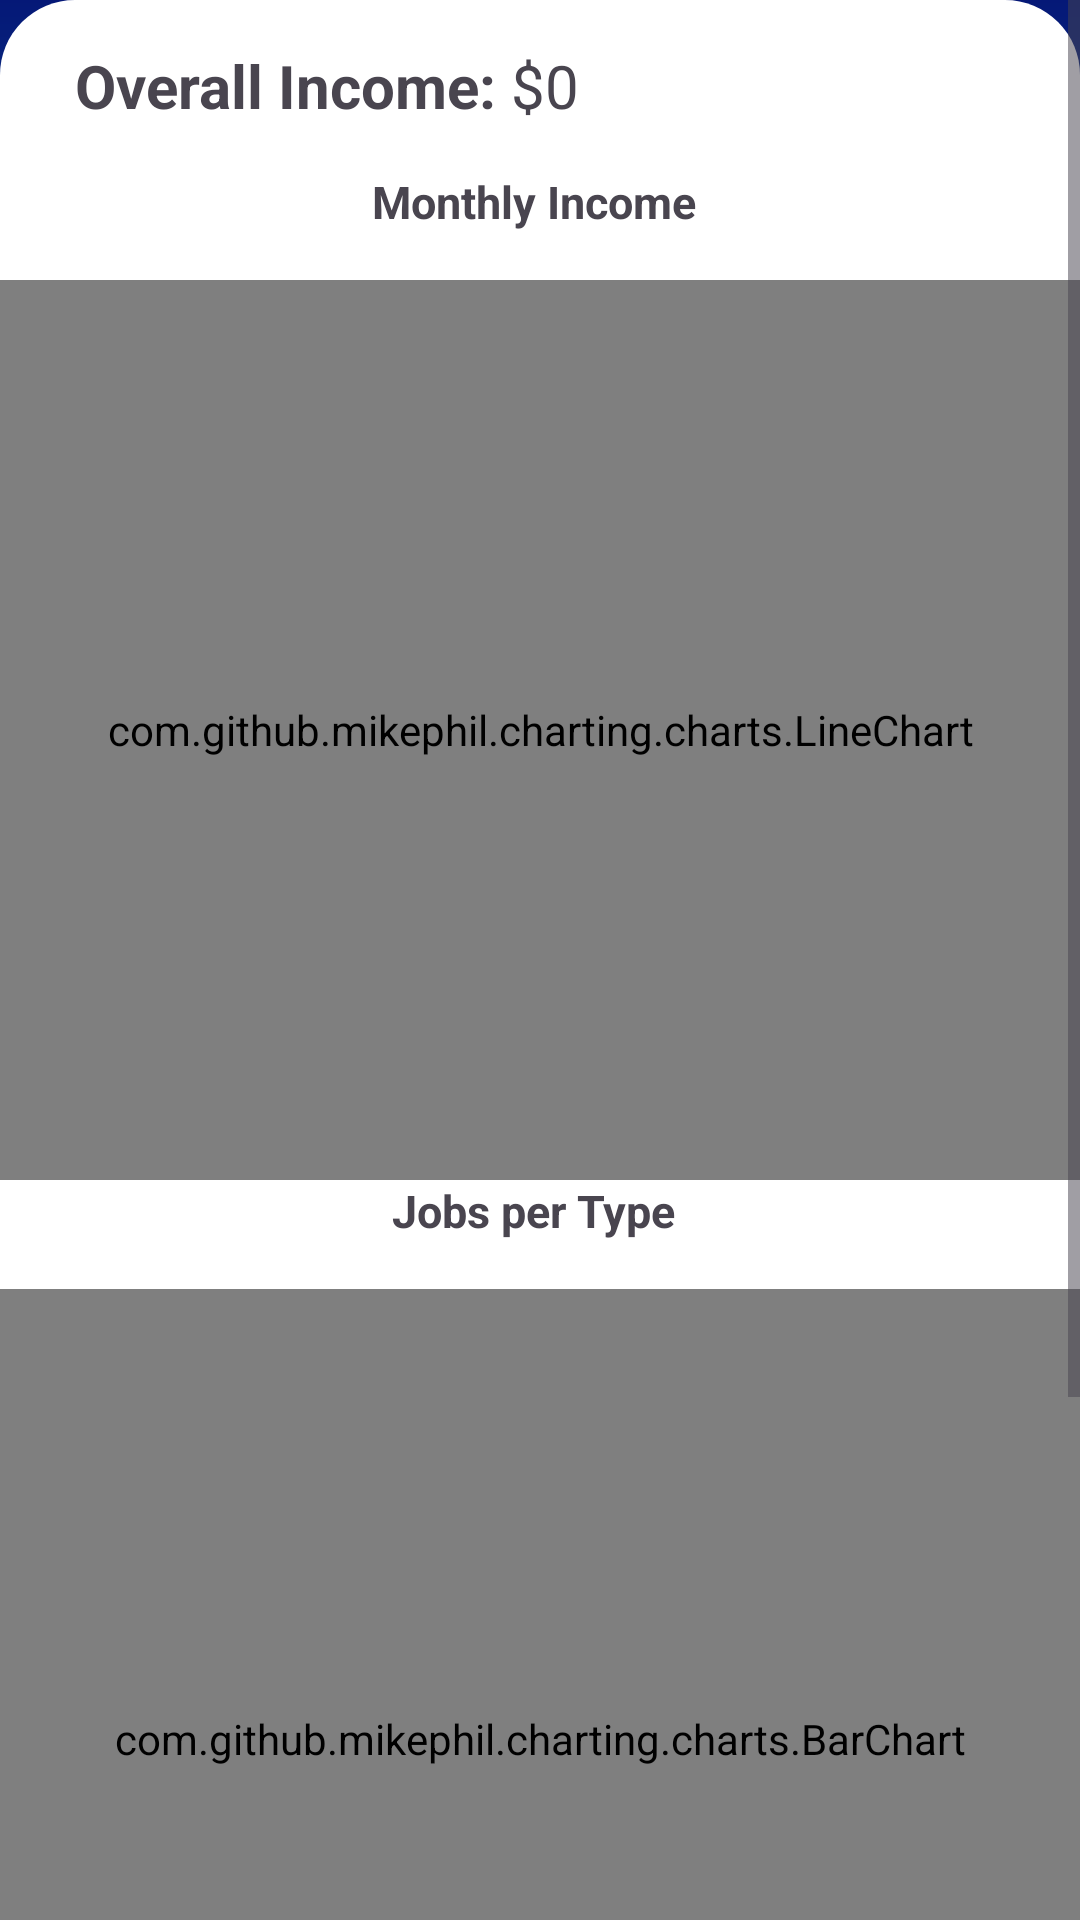

Here is an Android app screen rendered from its layout file. Give the layout XML and the strings, colors and styles it references.
<!-- AndroidManifest.xml: application theme Theme.QuickCashCSCI3130G11 -->
<!-- res/layout/activity_income_history.xml -->
<?xml version="1.0" encoding="utf-8"?>
<androidx.constraintlayout.widget.ConstraintLayout xmlns:android="http://schemas.android.com/apk/res/android"
    xmlns:app="http://schemas.android.com/apk/res-auto"
    xmlns:tools="http://schemas.android.com/tools"
    android:layout_width="match_parent"
    android:layout_height="match_parent"
    tools:context=".IncomeHistory">

    <ScrollView
        android:layout_width="match_parent"
        android:layout_height="wrap_content"
        android:background="@drawable/background_bg"
        tools:ignore="MissingConstraints">

        <LinearLayout
            android:id="@+id/incomeHistory"
            android:layout_width="match_parent"
            android:layout_height="wrap_content"
            android:background="@drawable/recyclerview_bg"
            android:orientation="vertical"
            tools:layout_editor_absoluteX="0dp"
            tools:layout_editor_absoluteY="-158dp">

            <LinearLayout
                android:layout_width="match_parent"
                android:layout_height="match_parent"
                android:layout_marginLeft="10dp"
                android:layout_marginRight="10dp"
                android:orientation="horizontal"
                android:padding="15dp">

                <TextView
                    android:id="@+id/overallIncomeTextView"
                    android:layout_width="wrap_content"
                    android:layout_height="wrap_content"
                    android:layout_gravity="center"
                    android:text="Overall Income: "
                    android:textSize="20sp"
                    android:textStyle="bold" />

                <TextView
                    android:id="@+id/incomeTextView"
                    android:layout_width="wrap_content"
                    android:layout_height="wrap_content"
                    android:layout_gravity="center"
                    android:text="$0"
                    android:textSize="20sp" />
            </LinearLayout>

            <TextView
                android:id="@+id/monthlyIncomeTextView"
                android:layout_width="wrap_content"
                android:layout_height="wrap_content"
                android:layout_gravity="center"
                android:text="Monthly Income "
                android:textSize="15sp"
                android:textStyle="bold" />


            <com.github.mikephil.charting.charts.LineChart
                android:id="@+id/lineChart"
                android:layout_width="match_parent"
                android:layout_height="300dp"
                android:layout_marginTop="16dp" />

            <TextView
                android:id="@+id/jobsPerTypeTextView"
                android:layout_width="wrap_content"
                android:layout_height="wrap_content"
                android:layout_gravity="center"
                android:text="Jobs per Type "
                android:textSize="15sp"
                android:textStyle="bold" />

            <com.github.mikephil.charting.charts.BarChart
                android:id="@+id/barChart"
                android:layout_width="match_parent"
                android:layout_height="300dp"
                android:layout_marginTop="16dp" />

            <LinearLayout
                android:layout_width="match_parent"
                android:layout_height="150dp">
            </LinearLayout>
        </LinearLayout>
    </ScrollView>



</androidx.constraintlayout.widget.ConstraintLayout>
<!-- resources referenced by this layout -->
<resources>
  <!-- drawable background_bg (drawable) -->
  <?xml version="1.0" encoding="utf-8"?>
  <shape xmlns:android="http://schemas.android.com/apk/res/android" android:shape="rectangle">
      <gradient
          android:startColor="@color/white"
          android:endColor="@color/darkBlue"
          android:centerColor="@color/lightBlue"
          android:type="linear"
          android:angle="90"
  
          />
  </shape>
  <!-- drawable recyclerview_bg (drawable) -->
  <?xml version="1.0" encoding="utf-8"?>
  <shape xmlns:android="http://schemas.android.com/apk/res/android" android:shape="rectangle">
      <solid android:color="@color/white"/>
      <corners
          android:topLeftRadius="25dp"
          android:topRightRadius="25dp"
          android:bottomLeftRadius="0dp"
          android:bottomRightRadius="0dp"
  
          />
  </shape>
  <style name="Theme.QuickCashCSCI3130G11" parent="Base.Theme.QuickCashCSCI3130G11" />
  <color name="white">#FFFFFFFF</color>
  <color name="darkBlue">#051877</color>
  <color name="lightBlue">#15A6B8</color>
  <style name="Base.Theme.QuickCashCSCI3130G11" parent="Theme.Material3.DayNight.NoActionBar">
          
          
      </style>
</resources>
